Photos from the image-classification dataset "USCS-Dataset" in the GitHub repository Rujiyuan/USCS-Dataset. Its 6 classes are: attack, defense, defensive, encirclement, maneuver, offensive.

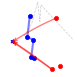
Label: defensive

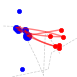
Label: offensive

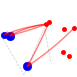
Label: attack

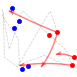
Label: maneuver

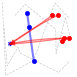
Label: defense

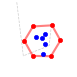
Label: encirclement
